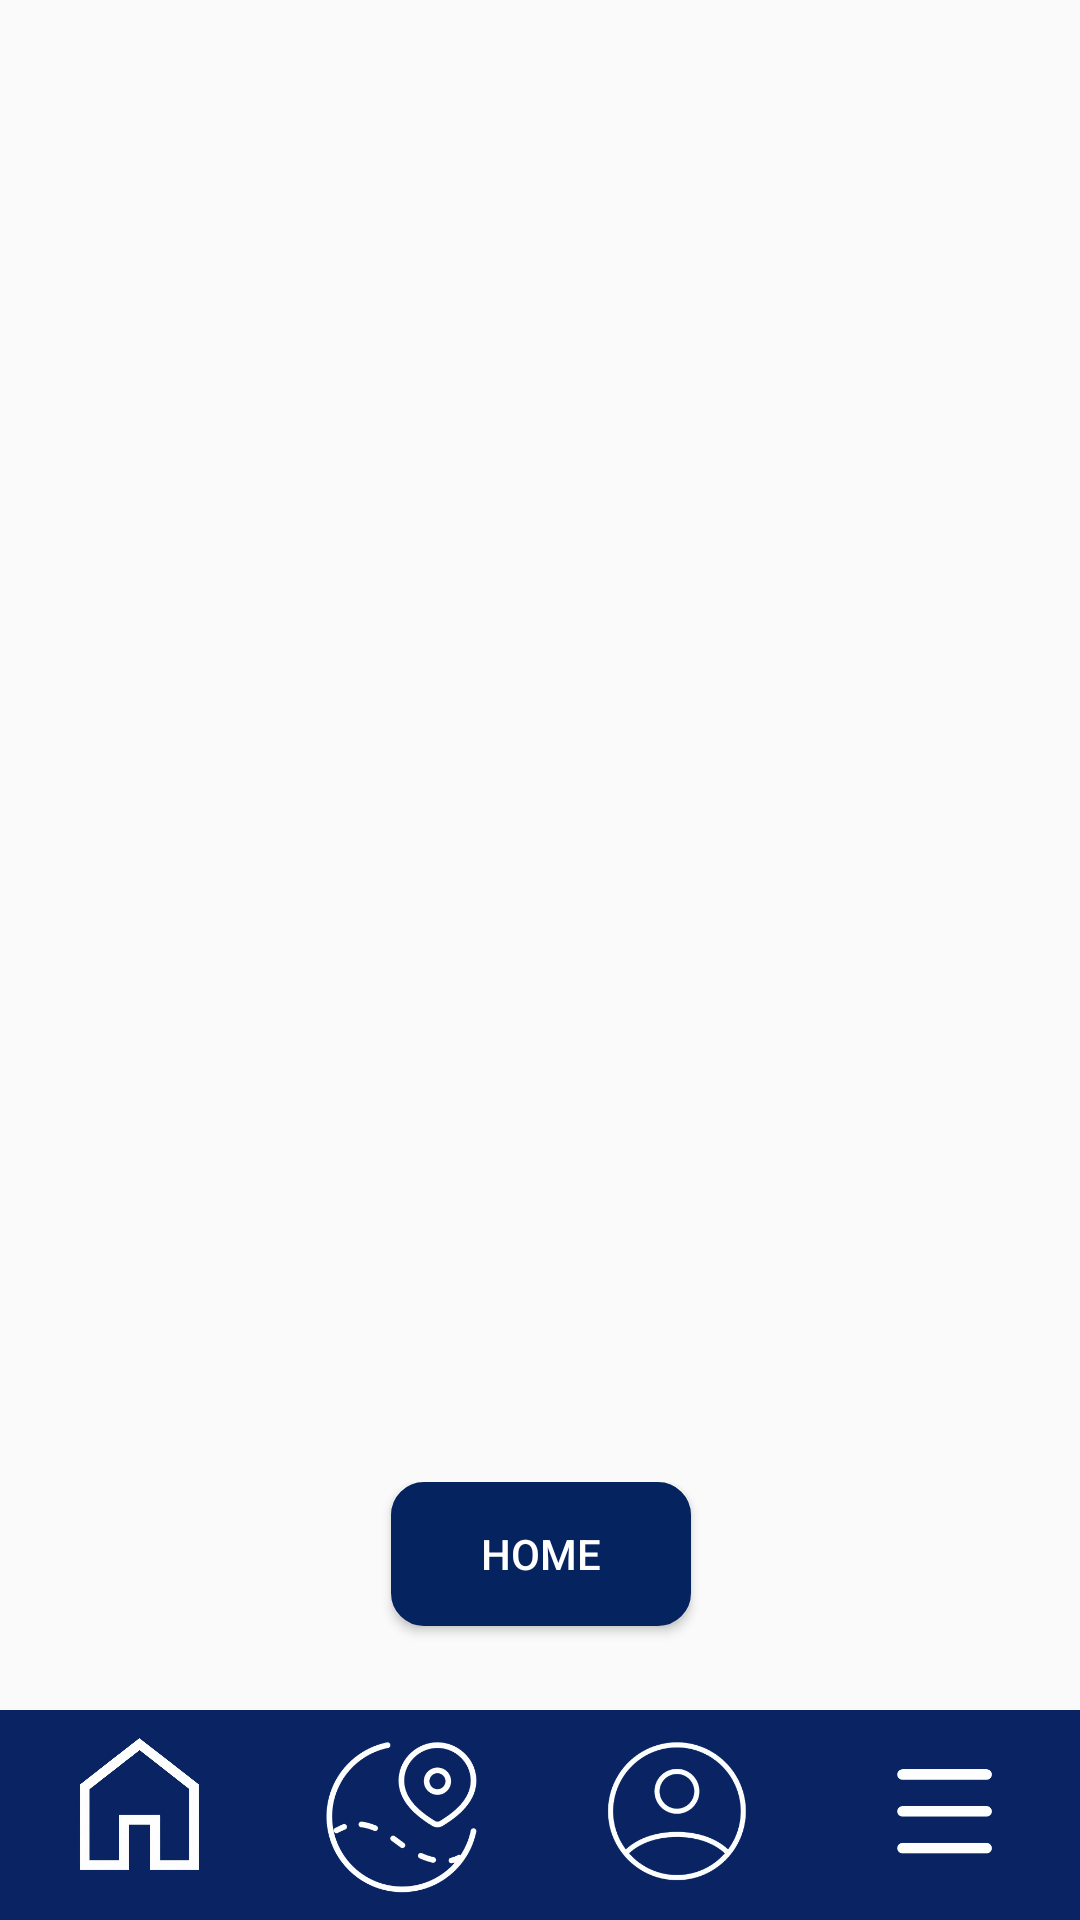

Produce the Android XML layout that renders to this screen, including the resource entries it uses.
<!-- AndroidManifest.xml: application theme Theme.BusMoveApp -->
<!-- res/layout/h_tela_descricao_horarios.xml -->
<?xml version="1.0" encoding="utf-8"?>
<androidx.constraintlayout.widget.ConstraintLayout xmlns:android="http://schemas.android.com/apk/res/android"
    xmlns:app="http://schemas.android.com/apk/res-auto"
    xmlns:tools="http://schemas.android.com/tools"
    android:id="@+id/main"
    android:layout_width="match_parent"
    android:layout_height="match_parent"
    tools:context=".ELogicaHome">

    <LinearLayout
        android:layout_width="409dp"
        android:layout_height="535dp"
        android:gravity="center"
        android:orientation="vertical"
        app:layout_constraintEnd_toEndOf="parent"
        app:layout_constraintStart_toStartOf="parent"
        app:layout_constraintTop_toTopOf="parent">

        <TextView
            android:id="@+id/txv_descricao"
            android:layout_width="350dp"
            android:layout_height="wrap_content"
            android:padding="20dp"
            android:textSize="25sp"
            android:textColor="@android:color/black"
            android:gravity="start"
            android:lineSpacingExtra="4dp"
            android:justificationMode="inter_word"/>

    </LinearLayout>

    <LinearLayout
        android:layout_width="413dp"
        android:layout_height="56dp"
        android:layout_marginBottom="20dp"
        android:orientation="vertical"
        app:layout_constraintBottom_toTopOf="@+id/menu_inferior"
        app:layout_constraintEnd_toEndOf="parent"
        app:layout_constraintStart_toStartOf="parent">

        <Button
            android:id="@+id/btn_voltar"
            android:layout_width="100dp"
            android:layout_height="wrap_content"
            android:layout_gravity="center_horizontal"
            android:background="@drawable/forma_botao_estilo"
            android:padding="12dp"
            android:text="HOME"
            android:textColor="@android:color/white" />
    </LinearLayout>

    <LinearLayout
        android:id="@+id/menu_inferior"
        android:layout_width="match_parent"
        android:layout_height="70dp"
        android:background="#0A2463"
        android:gravity="center"
        android:orientation="horizontal"
        app:layout_constraintBottom_toBottomOf="parent">

        <ImageButton
            android:id="@+id/btn_atualizacoes"
            android:layout_width="0dp"
            android:layout_height="match_parent"
            android:layout_weight="1"
            android:background="@android:color/transparent"
            android:contentDescription="Home"
            android:scaleType="fitCenter"
            android:src="@drawable/imagem_home"/>

        <ImageButton
            android:id="@+id/btn_horarios"
            android:layout_width="0dp"
            android:layout_height="match_parent"
            android:layout_weight="1"
            android:background="@android:color/transparent"
            android:contentDescription="Mapa"
            android:scaleType="fitCenter"
            android:src="@drawable/imagem_mapa_2"/>

        <ImageButton
            android:id="@+id/btn_pontos"
            android:layout_width="0dp"
            android:layout_height="match_parent"
            android:layout_weight="1"
            android:background="@android:color/transparent"
            android:contentDescription="Perfil"
            android:scaleType="fitCenter"
            android:src="@drawable/imagem_perfil"/>

        <ImageButton
            android:id="@+id/btn_perfil"
            android:layout_width="0dp"
            android:layout_height="match_parent"
            android:layout_weight="1"
            android:background="@android:color/transparent"
            android:contentDescription="Menu"
            android:scaleType="fitCenter"
            android:src="@drawable/imagem_menu"/>

    </LinearLayout>

</androidx.constraintlayout.widget.ConstraintLayout>
<!-- resources referenced by this layout -->
<resources>
  <!-- drawable forma_botao_estilo (drawable) -->
  <?xml version="1.0" encoding="utf-8"?>
  <selector xmlns:android="http://schemas.android.com/apk/res/android">
      
      <item android:state_pressed="true">
          <shape android:shape="rectangle">
              <solid android:color="@color/cor_azul_2"/>
              <corners android:radius="25dp"/>
              <stroke android:width="2dp" android:color="@color/cor_azul_2"/>
          </shape>
      </item>
  
      
      <item>
          <shape android:shape="rectangle">
              <solid android:color="@color/cor_azul_2"/>
              <corners android:radius="10dp"/>
              <stroke android:width="2dp" android:color="@color/cor_azul_2"/>
          </shape>
      </item>
  </selector>
  <!-- drawable imagem_home: png bitmap (drawable, 142144 bytes) -->
  <!-- drawable imagem_mapa_2: png bitmap (drawable, 40560 bytes) -->
  <!-- drawable imagem_menu: png bitmap (drawable, 6800 bytes) -->
  <!-- drawable imagem_perfil: png bitmap (drawable, 37355 bytes) -->
  <style name="Theme.BusMoveApp" parent="Base.Theme.BusMoveApp" />
  <color name="cor_azul_2">#05235F</color>
  <style name="Base.Theme.BusMoveApp" parent="Theme.Design.Light.NoActionBar">
          
          
      </style>
</resources>
